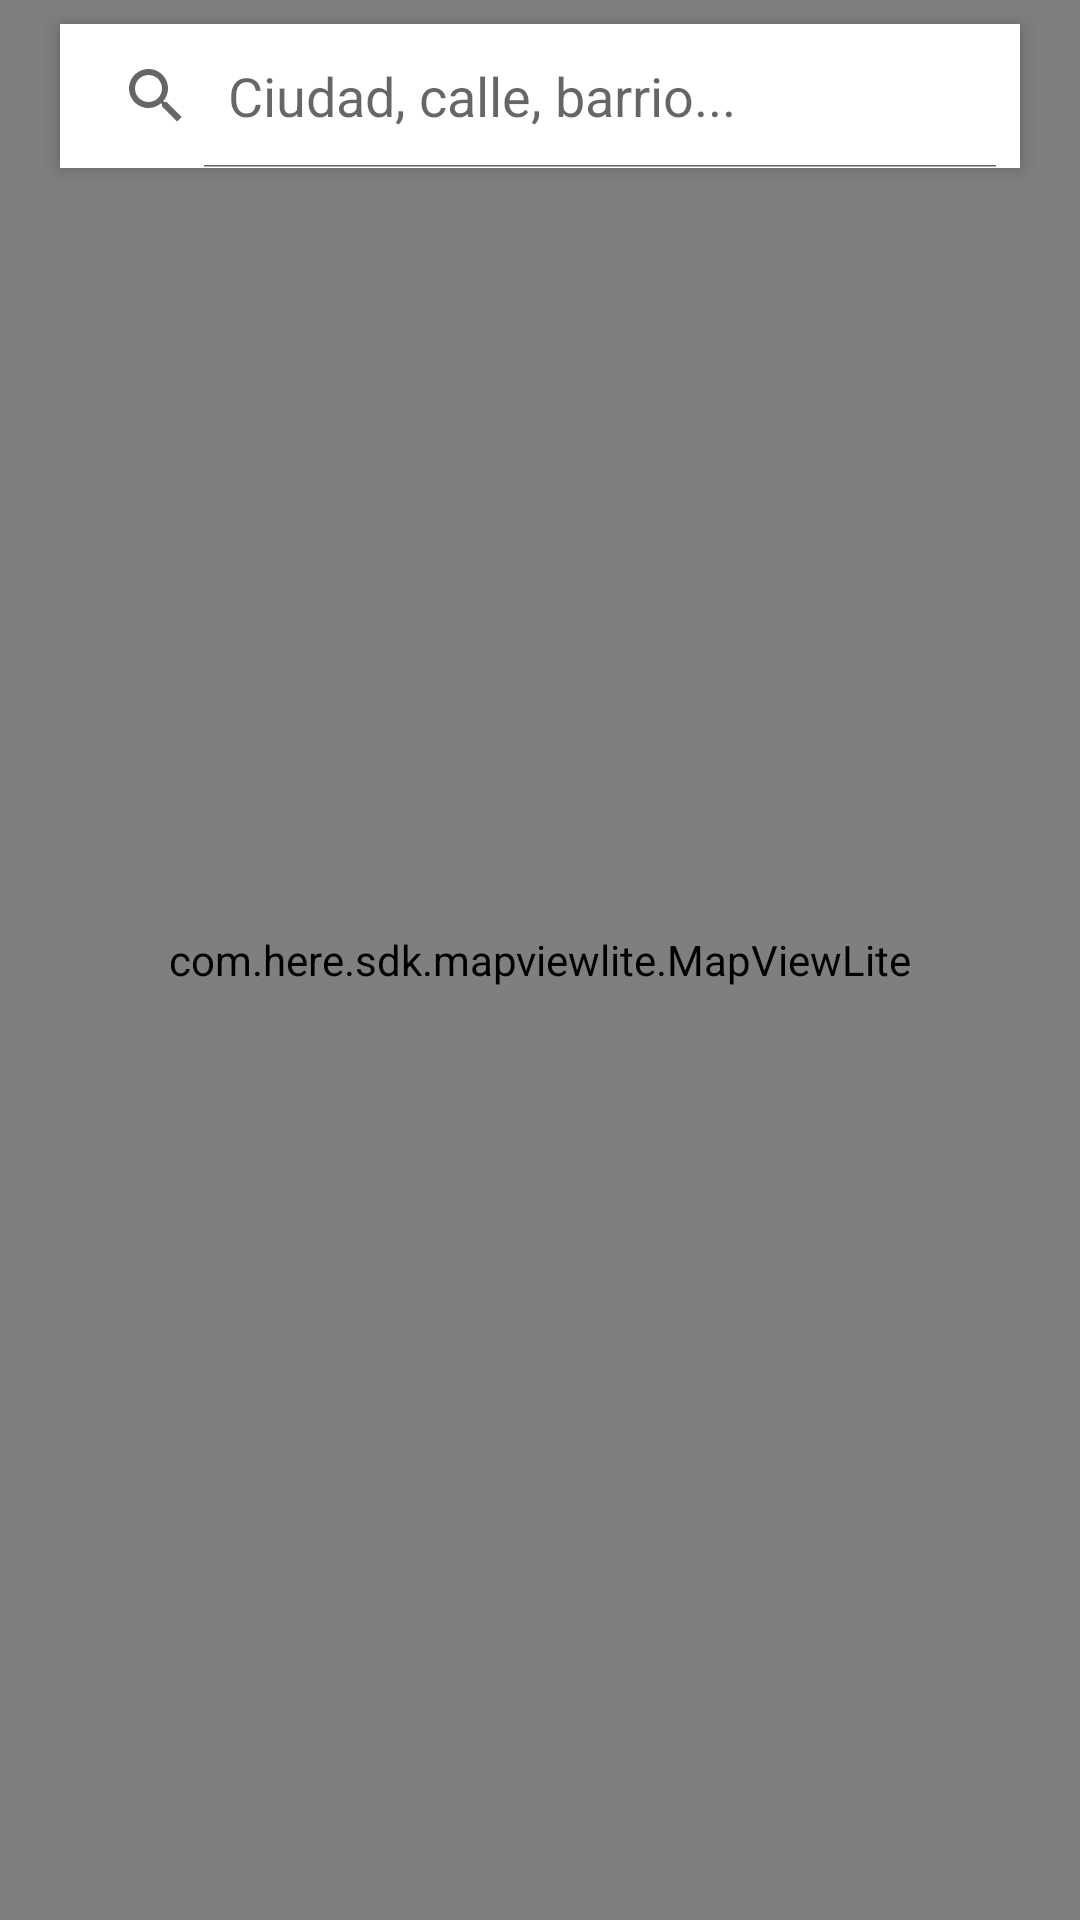

Here is an Android app screen rendered from its layout file. Give the layout XML and the strings, colors and styles it references.
<!-- AndroidManifest.xml: application theme Theme.Trobify -->
<!-- res/layout/vista_mapa.xml -->
<?xml version="1.0" encoding="utf-8"?>
<androidx.constraintlayout.widget.ConstraintLayout xmlns:android="http://schemas.android.com/apk/res/android"
    xmlns:app="http://schemas.android.com/apk/res-auto"
    android:layout_width="match_parent"
    android:layout_height="match_parent">

    <SearchView
        android:id="@+id/buscadorMapa"
        style="@android:style/Widget.Material.Light.SearchView"
        android:layout_width="wrap_content"
        android:layout_height="wrap_content"
        android:layout_marginStart="8dp"
        android:layout_marginTop="8dp"
        android:layout_marginEnd="8dp"
        android:background="#FFFFFF"
        android:elevation="2dp"
        android:iconifiedByDefault="false"
        android:queryHint="Ciudad, calle, barrio..."
        android:translationZ="2dp"
        app:layout_constraintEnd_toEndOf="parent"
        app:layout_constraintStart_toStartOf="parent"
        app:layout_constraintTop_toTopOf="parent" />

    <com.here.sdk.mapviewlite.MapViewLite
        android:id="@+id/map_view"
        android:layout_width="match_parent"
        android:layout_height="match_parent"
        app:layout_constraintBottom_toBottomOf="parent"
        app:layout_constraintEnd_toEndOf="parent"
        app:layout_constraintStart_toStartOf="parent"
        app:layout_constraintTop_toTopOf="parent"></com.here.sdk.mapviewlite.MapViewLite>
</androidx.constraintlayout.widget.ConstraintLayout>
<!-- resources referenced by this layout -->
<resources>
  <style name="Theme.Trobify" parent="Theme.MaterialComponents.Light">
          
          <item name="colorPrimary">@color/purple_500</item>
          <item name="colorPrimaryVariant">@color/purple_700</item>
          <item name="colorOnPrimary">@color/white</item>
          
          <item name="colorSecondary">@color/teal_200</item>
          <item name="colorSecondaryVariant">@color/teal_700</item>
          <item name="colorOnSecondary">@color/black</item>
          
          <item name="android:statusBarColor" tools:targetApi="l">?attr/colorPrimaryVariant</item>
          
      </style>
  <!-- not gathered from this repository: default colours our renderer supplied (Android Studio template values) -->
  <color name="purple_500">#FF6200EE</color>
  <color name="purple_700">#FF3700B3</color>
  <color name="teal_200">#FF03DAC5</color>
  <color name="teal_700">#FF018786</color>
  <color name="black">#FF000000</color>
  <color name="white">#FFFFFFFF</color>
</resources>
